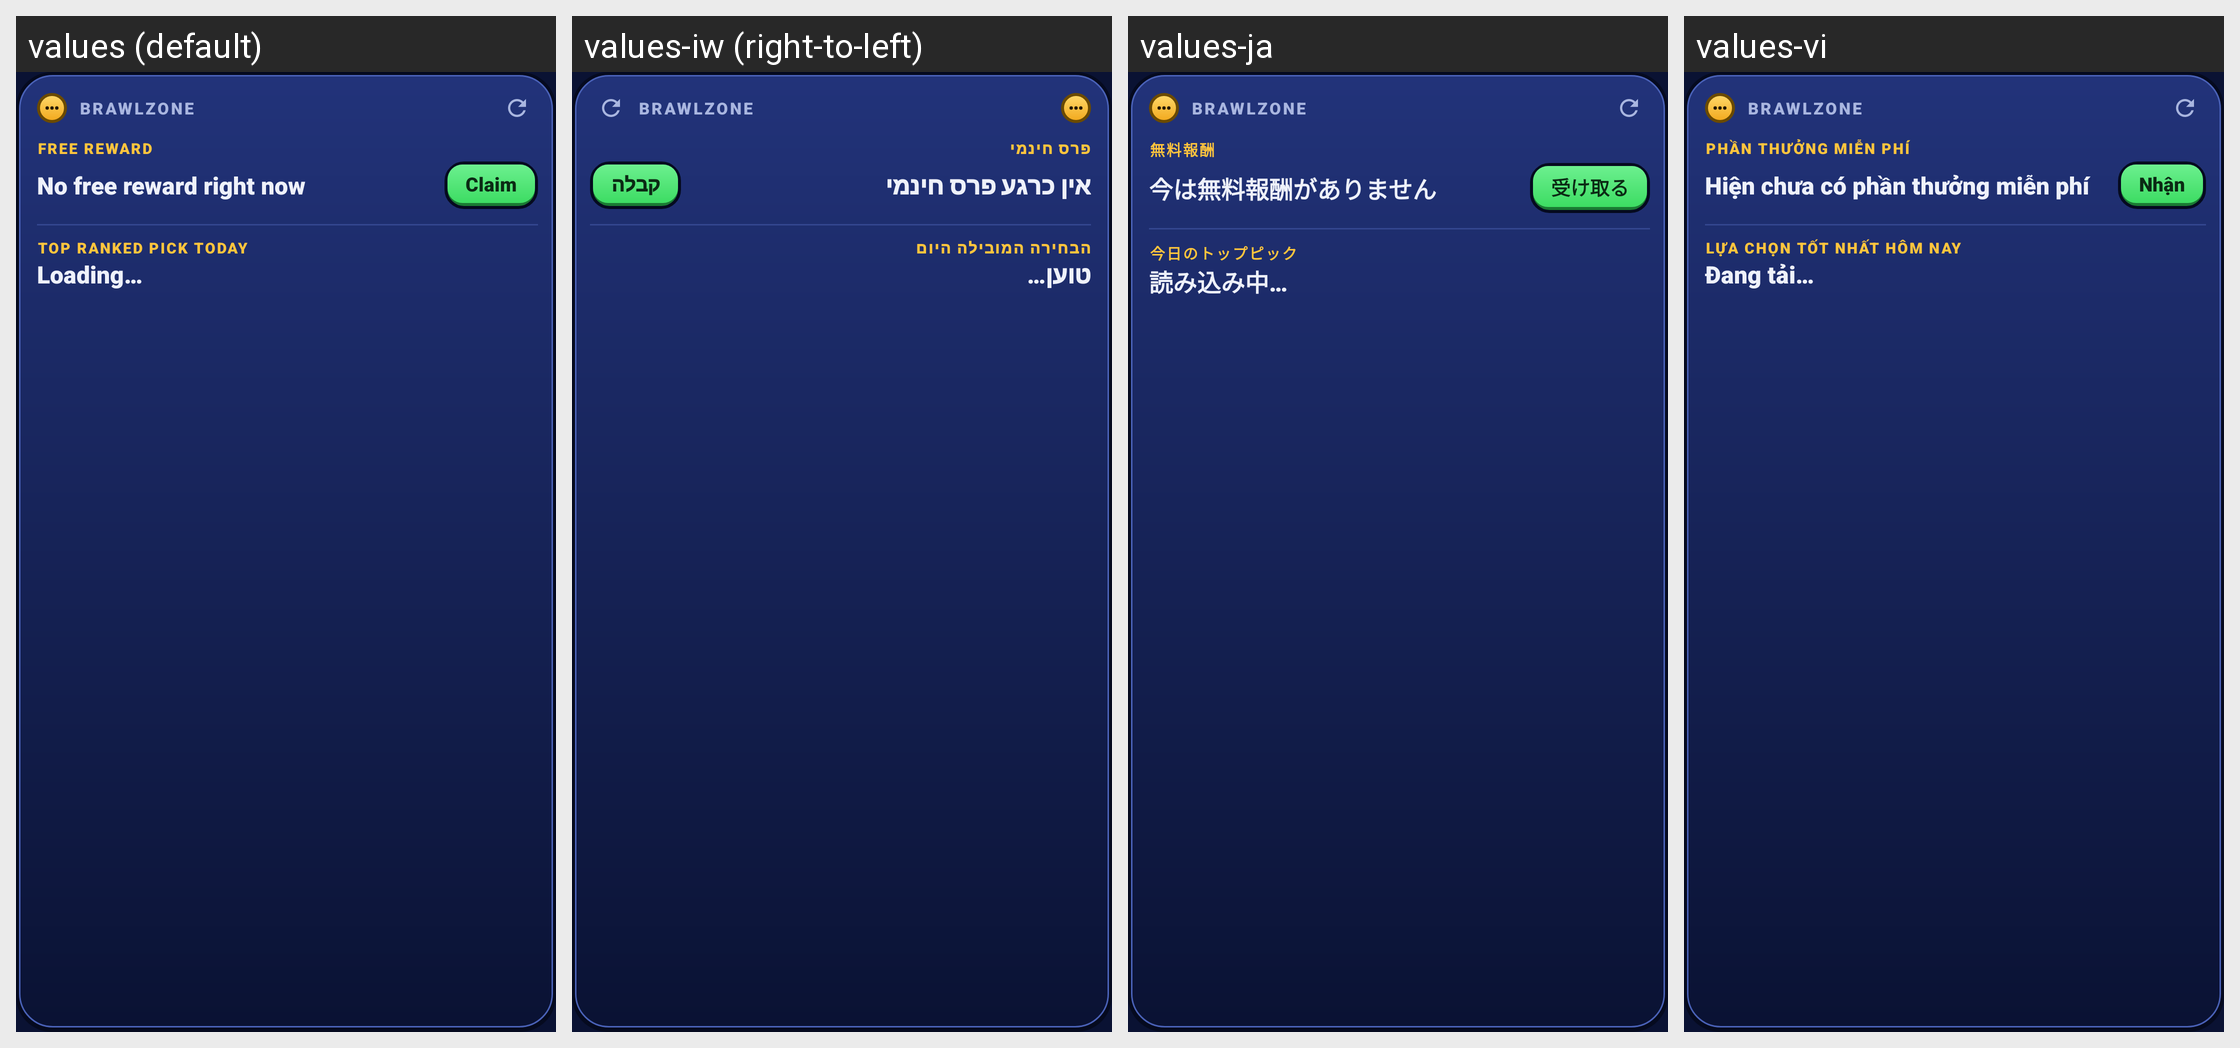

The Android screen above is rendered under several locales of the same app. Produce the string resources it draws, with the default and per-locale values.
Android screen res/layout/widget_rewards.xml rendered under 4 locales, left to right: values (default), values-iw (right-to-left), values-ja, values-vi. Device: Nexus 5 (rendered at 1080×1920; each locale shown at half size, 540×960, under a caption strip naming it); theme Theme.BrawlZone.
Other locales in the repository, not shown: values-ar, values-de, values-es, values-fi, values-fr, values-in, values-it, values-ko, values-ms, values-nl, values-pl, values-pt, values-ru, values-th, values-tr.
Strings drawn on this screen, with the default value and each locale's value (text and hints the layout hard-codes, and strings that could not be matched under every locale, appear in the picture but are not listed):

widget_reward_label
  values: FREE REWARD
  values-iw: פרס חינמי
  values-ja: 無料報酬
  values-vi: PHẦN THƯỞNG MIỄN PHÍ

widget_no_reward
  values: No free reward right now
  values-iw: אין כרגע פרס חינמי
  values-ja: 今は無料報酬がありません
  values-vi: Hiện chưa có phần thưởng miễn phí

widget_claim
  values: Claim
  values-iw: קבלה
  values-ja: 受け取る
  values-vi: Nhận

widget_pick_label
  values: TOP RANKED PICK TODAY
  values-iw: הבחירה המובילה היום
  values-ja: 今日のトップピック
  values-vi: LỰA CHỌN TỐT NHẤT HÔM NAY

widget_loading
  values: Loading…
  values-iw: טוען…
  values-ja: 読み込み中…
  values-vi: Đang tải…
